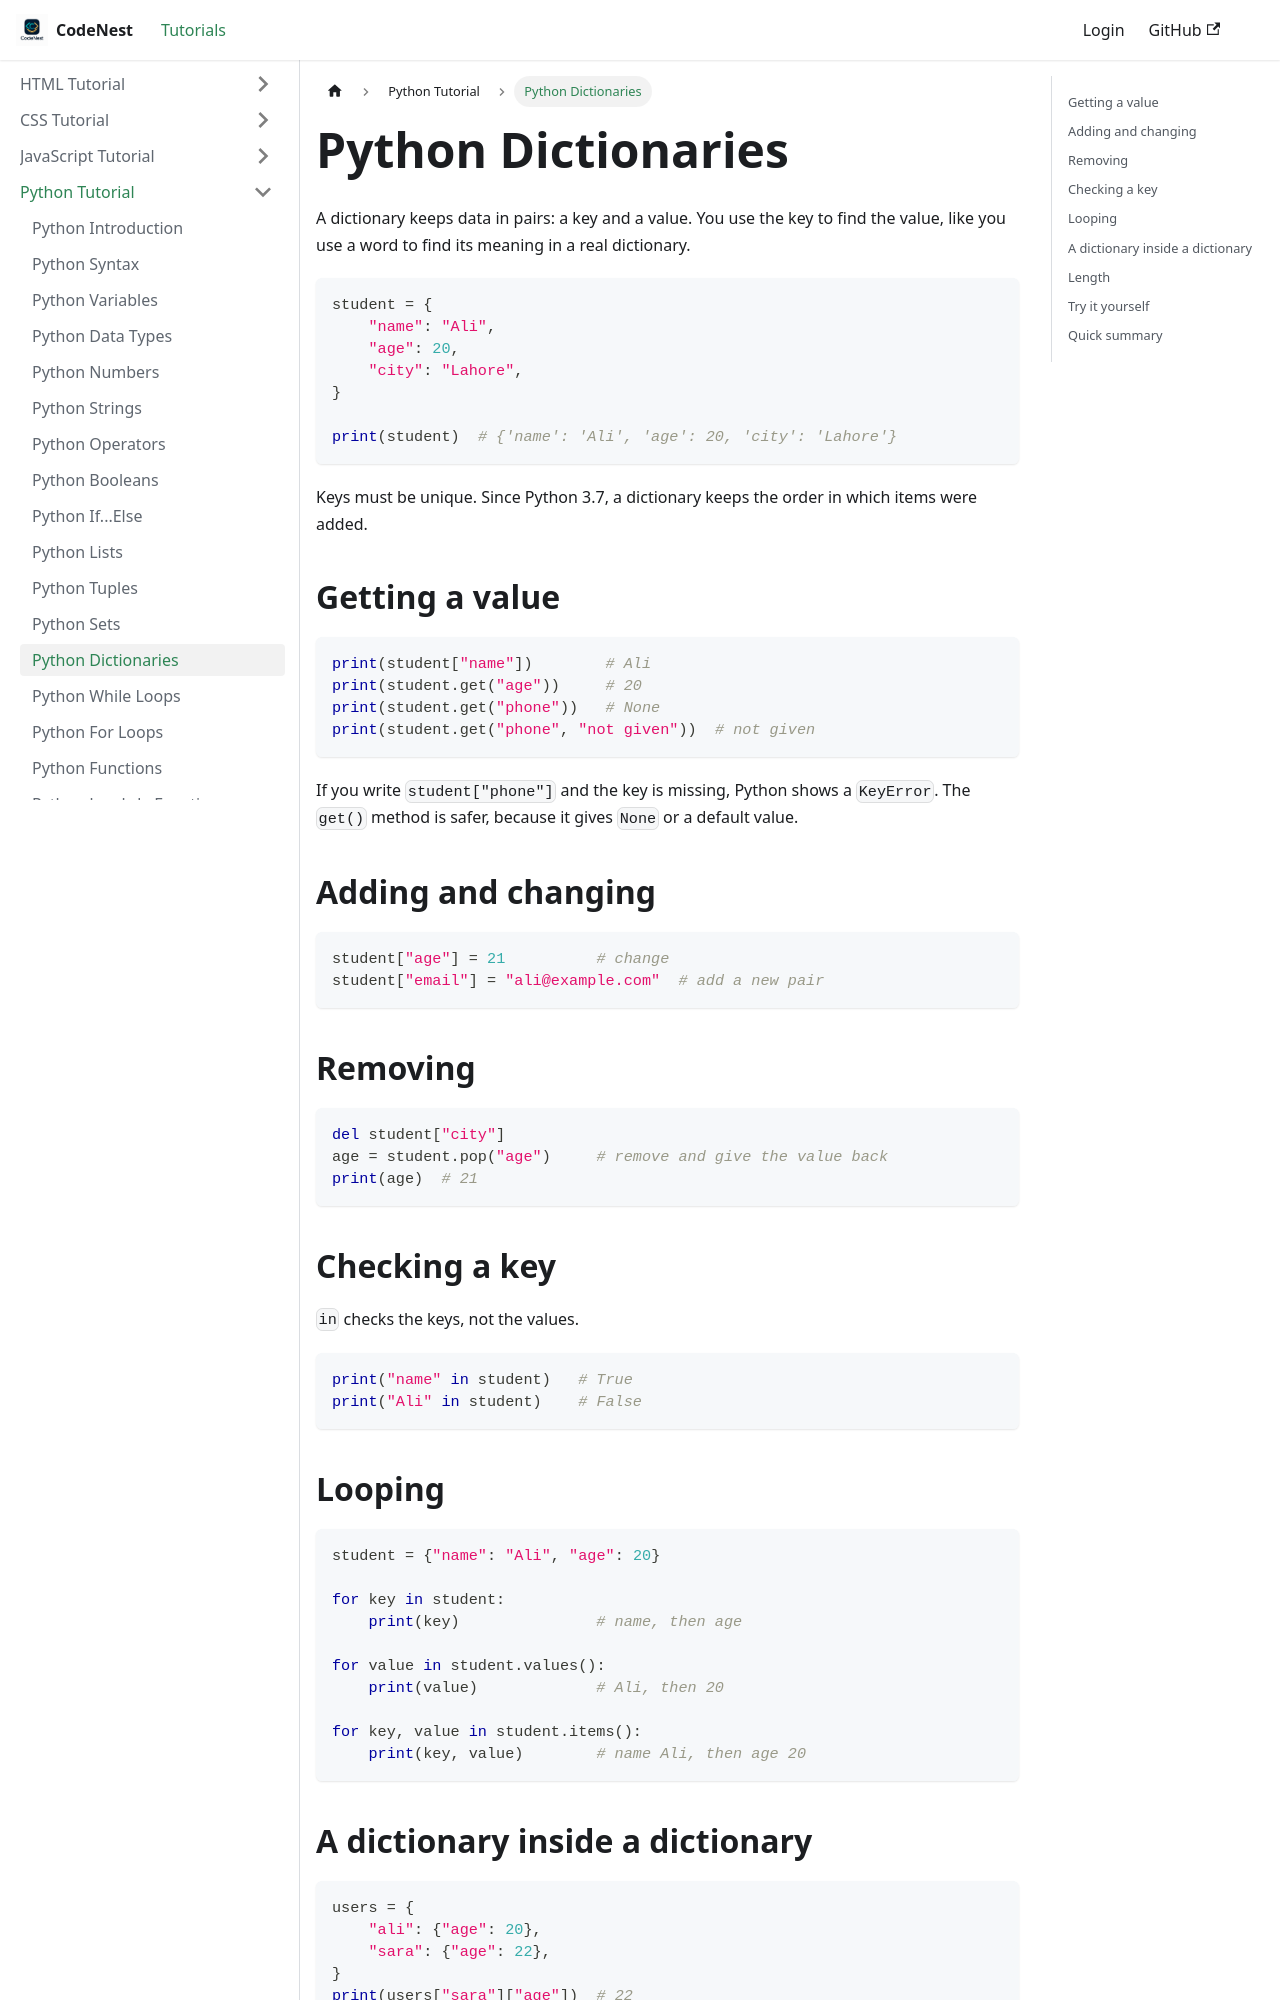

repository: adnankhan112/codenest · page: docs/python/python-dictionaries.html · generator: docusaurus

---
title: "Python Dictionaries"
sidebar_position: -18
---

# Python Dictionaries

A dictionary keeps data in pairs: a key and a value. You use the key to find the value, like you use a word to find its meaning in a real dictionary.

```python
student = {
    "name": "Ali",
    "age": 20,
    "city": "Lahore",
}

print(student)  # {'name': 'Ali', 'age': 20, 'city': 'Lahore'}
```

Keys must be unique. Since Python 3.7, a dictionary keeps the order in which items were added.

## Getting a value

```python
print(student["name"])        # Ali
print(student.get("age"))     # 20
print(student.get("phone"))   # None
print(student.get("phone", "not given"))  # not given
```

If you write `student["phone"]` and the key is missing, Python shows a `KeyError`. The `get()` method is safer, because it gives `None` or a default value.

## Adding and changing

```python
student["age"] = 21          # change
student["email"] = "ali@example.com"  # add a new pair
```

## Removing

```python
del student["city"]
age = student.pop("age")     # remove and give the value back
print(age)  # 21
```

## Checking a key

`in` checks the keys, not the values.

```python
print("name" in student)   # True
print("Ali" in student)    # False
```
